Run: headless pygame with SDL's dummy video driver; simulated clock (each Clock.tick advances the game by its frame time, no real sleeping); random seed 0; keys injected as events and as key.get_pressed() state; mouse plan: one left click at the window centre at the start of phase 2, then a move to the lower-right quarter at the start of phase 3.
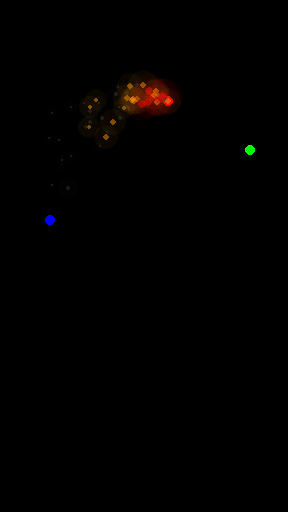
Frame 1 of 4 · flips 1–60 · no input
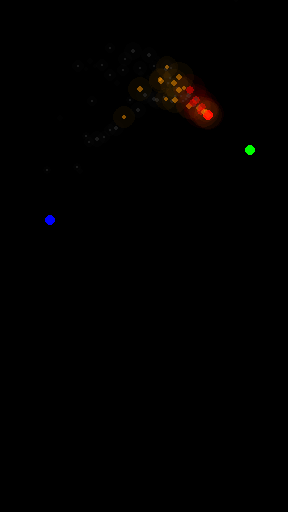
Frame 2 of 4 · flips 61–180 · clicked the window centre · tapped SPACE, RETURN · held RIGHT (→), D
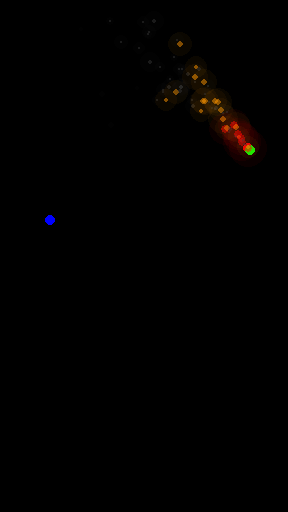
Frame 3 of 4 · flips 181–300 · moved the mouse to the lower-right quarter · held DOWN (↓), S
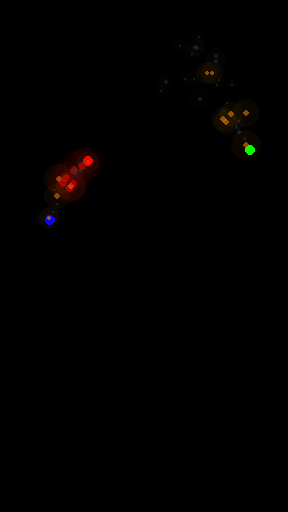
Frame 4 of 4 · flips 301–420 · held LEFT (←), A, UP (↑), W

The pygame program that drew these frames:

import pygame
import random
import math
from enum import Enum


class Colors(Enum):
    FIRE = [[255, 0, 0], (255, 150, 0), (50, 50, 50)]
    WATER = ((15,94,156), (28,163,236), (116,204,244))
    ICE = ((63,208,212), (185,232,234), (255,255,255))

class Particle:
    def __init__(self, x, y, radius, start, colors):
        self.x = x
        self.y = y
        self.radius = radius
        self.start = start
        self.colors = colors
        self.yvel = random.random() * 1.8
        self.burn_rate = 0.02
        
        self.layers = 2
        self.glow = 2.5
        
        surf_size = 2 * self.radius * self.layers * self.layers * self.glow
        self.surf = pygame.Surface((surf_size, surf_size), pygame.SRCALPHA)
        
    def update(self, win, pos):
        xvel = random.random() - 0.5
        self.x += xvel
        self.y -= self.yvel
        
        self.radius -= self.burn_rate
        if self.radius <= 0:
            self.radius = 0.01
        
        surf_size = 2 * self.radius * self.layers * self.layers * self.glow
        self.surf = pygame.Surface((surf_size, surf_size), pygame.SRCALPHA)
        
        for i in range(self.layers, -1, -1):
            alpha = 255 - i * (255 // self.layers - 5)
            if alpha <= 0:
                alpha = 0.01
            radius = int(self.radius * self.glow * i * i)
             
            if self.radius >1.6:
                color = self.colors[0]
            elif self.radius > 1.1:
                color = self.colors[1]
            else:
                color = self.colors[2]
            color = (*color, alpha)
        
            pygame.draw.circle(self.surf, color, (self.surf.get_width() // 2, self.surf.get_height() // 2), radius)
        win.blit(self.surf, self.surf.get_rect(center=(self.x-(self.start[0]-pos[0]), self.y-(self.start[1]-pos[1]))))



class EffectManager:
    def __init__(self, screen, map=None) -> None:
        self.particles: list[Particle] = []  
        self.screen = screen      
        self.map = map
        self.update()
            
    def update(self):
        for particle in self.particles:
            if self.map:
                particle.update(self.screen, (self.map.x_start, self.map.y_start))
            else:
                particle.update(self.screen, (0,0))
            if particle.radius <= 0.3:
                self.particles.remove(particle)

    def add_particle(self, pos, color):
        for i in range(2):
            x, y = pos
            r = random.random()*2
            if self.map:
                f = Particle(x, y, r, (self.map.x_start, self.map.y_start), color)
            else:
                f = Particle(x, y, r, (0,0), color)
            self.particles.append(f)        
def throw(p1, p2, ratio, heigth):
    x_dist = p2[0] - p1[0]
    y_dist = p1[1] - p2[1]
    offsets = []
    offsets.append(x_dist*ratio)
    
    offsets.append(y_dist*ratio+math.sin(ratio*math.pi)*heigth)
    return offsets

if __name__ == '__main__':
    pygame.init()
    SCREEN = WIDTH, HEIGHT = 288, 512
    win = pygame.display.set_mode(SCREEN)
    pygame.mouse.set_pos((WIDTH//2, HEIGHT//2))

    show_torch = True

    running = True
    clock = pygame.time.Clock()
    FPS = 60
    p1, p2 = [50,220], [250,150]
    p = 0
    pcopy = p1.copy()
    height = 80
    manager = EffectManager(win)
    while running:
        win.fill((0, 0, 0))
        for event in pygame.event.get():
            if event.type == pygame.QUIT:
                running = False

            if event.type == pygame.KEYDOWN:
                if event.key == pygame.K_ESCAPE or event.key == pygame.K_q:
                    running = False
        offsets = throw(p1, p2, p, height)
        p += 0.01
        p%= 1
        
        pygame.draw.circle(win, (0,0,255), p1, 5)
        pygame.draw.circle(win, (255,0,0), (p1[0] + offsets[0], (p1[1] - offsets[1])), 5)
        
        pygame.draw.circle(win, (0,255,0), p2, 5)
        pos = pygame.mouse.get_pos()
        manager.add_particle((p1[0] + offsets[0], p1[1] - offsets[1]), color=Colors.FIRE.value)
        manager.update()
        # manager.update()
        # manager.add_particle(pos, ((15,94,156), (28,163,236), (116,204,244)))
        
        clock.tick(FPS)
        print(clock.get_fps())
        pygame.display.update()    
